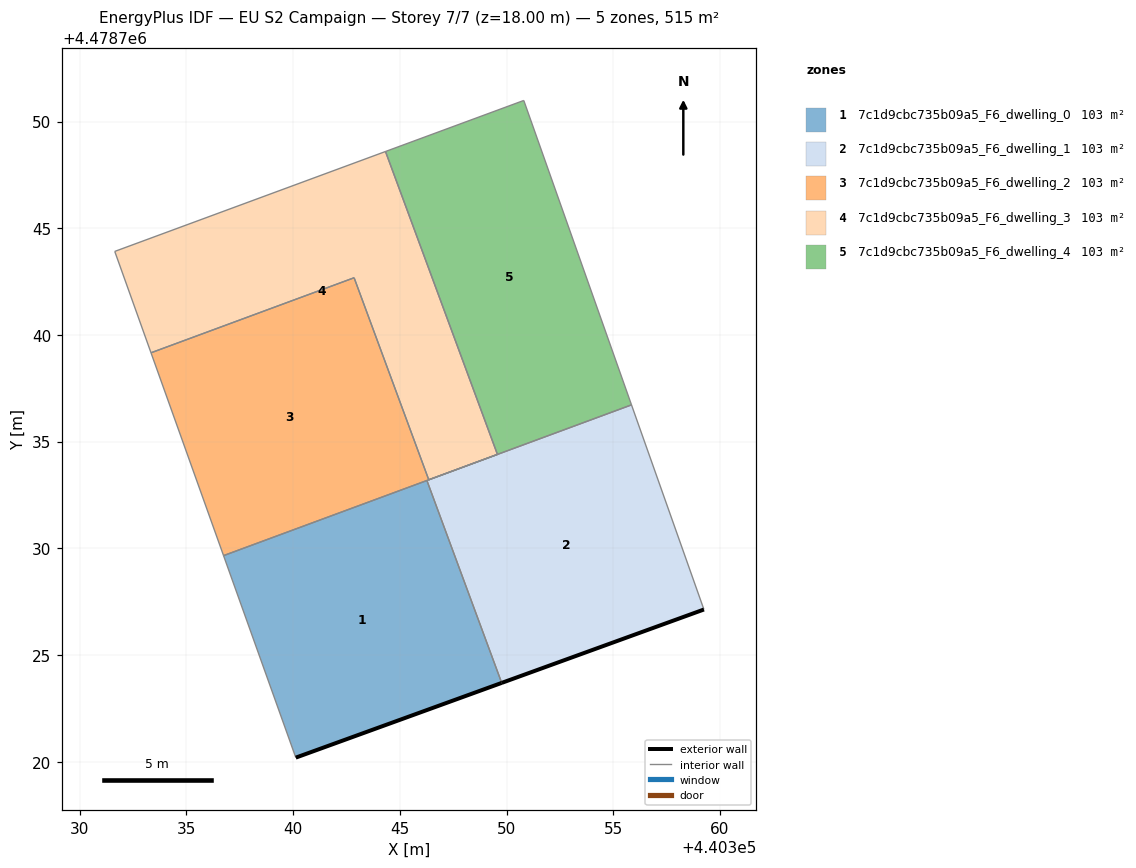
=== STOREY PLAN SPEC (per zone: floor XY polygon, exterior-wall plan segments, windows/doors) ===
zone 1: 7c1d9cbc735b09a5_F6_dwelling_0  (103.0 m²)
  floor: (440349.78, 4478723.69) (440346.27, 4478733.18) (440336.74, 4478729.66) (440340.13, 4478720.19)
  exterior wall: (440349.78, 4478723.69) – (440340.13, 4478720.19)  [10.3 m]
  interior walls: 3
zone 2: 7c1d9cbc735b09a5_F6_dwelling_1  (103.0 m²)
  floor: (440359.25, 4478727.13) (440355.86, 4478736.72) (440346.27, 4478733.18) (440349.78, 4478723.69)
  exterior wall: (440359.25, 4478727.13) – (440349.78, 4478723.69)  [10.1 m]
  interior walls: 4
zone 3: 7c1d9cbc735b09a5_F6_dwelling_2  (103.0 m²)
  floor: (440349.58, 4478734.40) (440346.36, 4478733.21) (440342.86, 4478742.68) (440333.34, 4478739.16) (440336.74, 4478729.66)
  interior walls: 6
zone 4: 7c1d9cbc735b09a5_F6_dwelling_3  (103.0 m²)
  floor: (440349.58, 4478734.40) (440344.33, 4478748.59) (440331.64, 4478743.91) (440333.34, 4478739.16) (440342.86, 4478742.68) (440346.36, 4478733.21)
  interior walls: 6
zone 5: 7c1d9cbc735b09a5_F6_dwelling_4  (103.0 m²)
  floor: (440355.86, 4478736.72) (440350.81, 4478750.99) (440344.33, 4478748.59) (440349.58, 4478734.40)
  interior walls: 4

=== DERIVED (storey summary) ===
Building: EU S2 Campaign
Storey: 7 of 7  (floor level z = 18.00 m)
Storey gross floor area: 514.8 m²
Zones on this storey: 5
  - 7c1d9cbc735b09a5_F6_dwelling_0: floor 103.0 m²; exterior wall 10.3 m (30.8 m²); WWR 0.0%
  - 7c1d9cbc735b09a5_F6_dwelling_1: floor 103.0 m²; exterior wall 10.1 m (30.2 m²); WWR 0.0%
  - 7c1d9cbc735b09a5_F6_dwelling_2: floor 103.0 m²
  - 7c1d9cbc735b09a5_F6_dwelling_3: floor 103.0 m²
  - 7c1d9cbc735b09a5_F6_dwelling_4: floor 103.0 m²
Zone adjacency (shared interzone walls):
  - 7c1d9cbc735b09a5_F6_dwelling_0 ↔ 7c1d9cbc735b09a5_F6_dwelling_1
  - 7c1d9cbc735b09a5_F6_dwelling_0 ↔ 7c1d9cbc735b09a5_F6_dwelling_2
  - 7c1d9cbc735b09a5_F6_dwelling_1 ↔ 7c1d9cbc735b09a5_F6_dwelling_2
  - 7c1d9cbc735b09a5_F6_dwelling_1 ↔ 7c1d9cbc735b09a5_F6_dwelling_4
  - 7c1d9cbc735b09a5_F6_dwelling_2 ↔ 7c1d9cbc735b09a5_F6_dwelling_3
  - 7c1d9cbc735b09a5_F6_dwelling_3 ↔ 7c1d9cbc735b09a5_F6_dwelling_4